Run: headless pygame with SDL's dummy video driver; simulated clock (each Clock.tick advances the game by its frame time, no real sleeping); random seed 0; keys injected as events and as key.get_pressed() state; mouse plan: one left click at the window centre at the start of phase 2, then a move to the lower-right quarter at the start of phase 3.
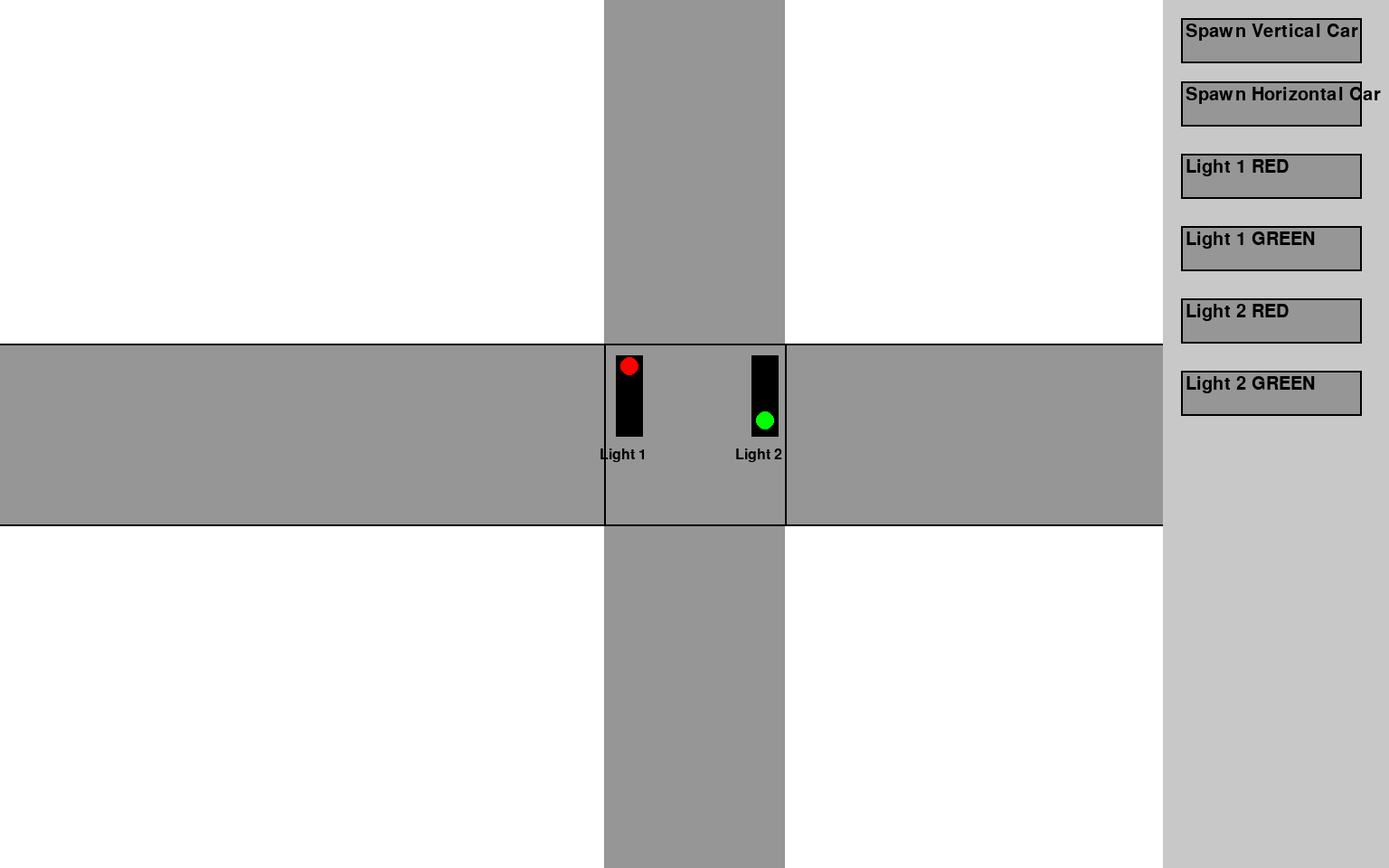
Frame 1 of 4 · flips 1–60 · no input
Frame 2 of 4 · flips 61–180 · clicked the window centre · tapped SPACE, RETURN · held RIGHT (→), D · screen unchanged from frame 1, image omitted
Frame 3 of 4 · flips 181–300 · moved the mouse to the lower-right quarter · held DOWN (↓), S · screen unchanged from frame 2, image omitted
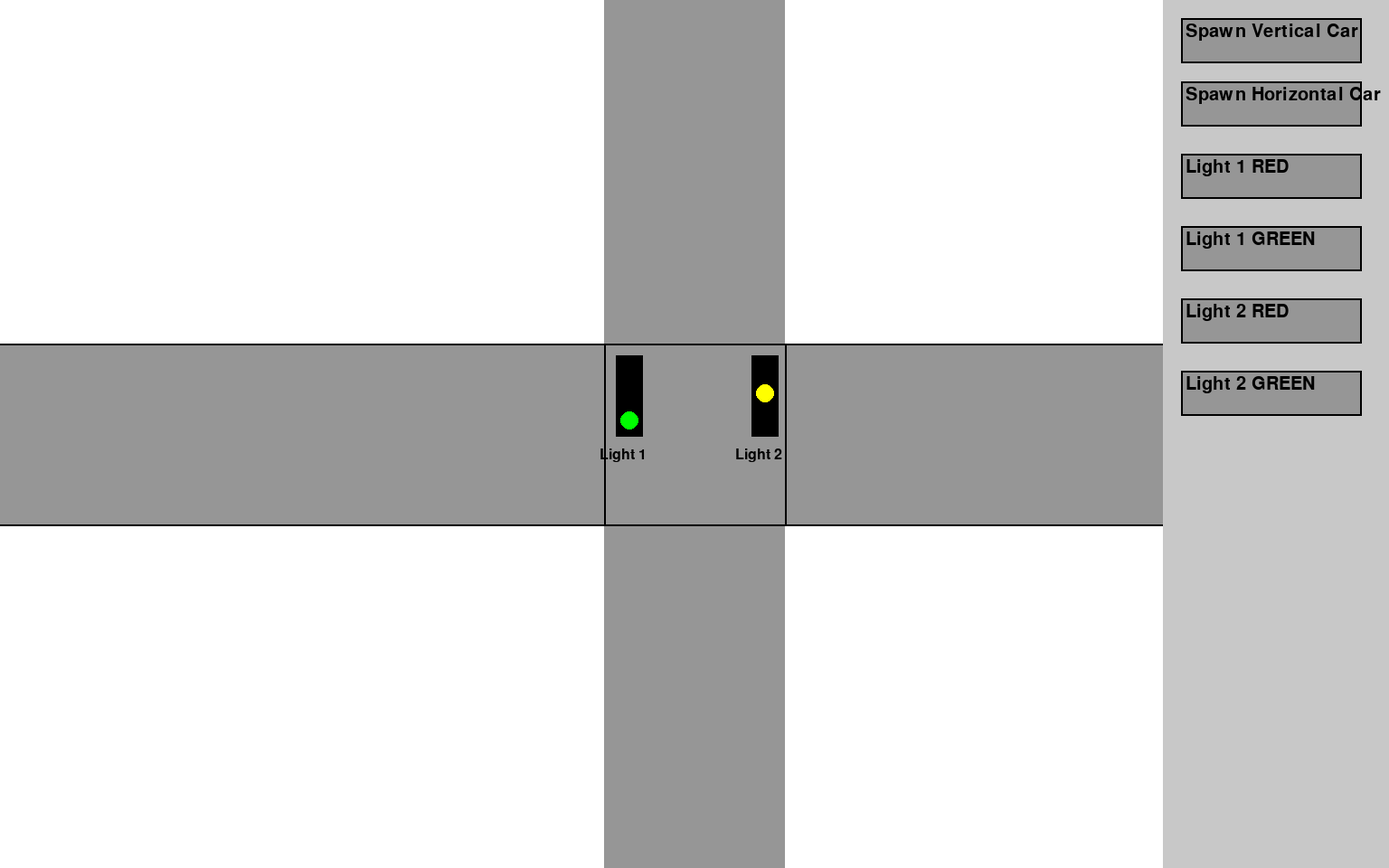
Frame 4 of 4 · flips 301–420 · held LEFT (←), A, UP (↑), W

The pygame program that drew these frames:

import pygame
import sys
import random
import math

# --- Constants ---
WIDTH, HEIGHT = int(1920/5*4), int(1200/5*4)
FPS = 60
PANEL_WIDTH = 250  # width of the side HUD panel

# Colors
BLACK = (0, 0, 0)
WHITE = (255, 255, 255)
RED = (255, 0, 0)
YELLOW = (255, 255, 0)
GREEN = (0, 255, 0)
GRAY = (150, 150, 150)
BLUE = (0, 0, 255)
CAR_COLORS = [BLUE, (255, 165, 0), (0, 255, 255)]

# Directions
UP, DOWN, LEFT, RIGHT = 0, 1, 2, 3

# intersection center
CENTER_X, CENTER_Y = WIDTH//2, HEIGHT//2

# lane offsets (two lanes per approach: left side and right side of the road)
VERT_LANES_X = [WIDTH//2 - 40, WIDTH//2 + 40]   # [left lane x, right lane x]
HORIZ_LANES_Y = [HEIGHT//2 - 40, HEIGHT//2 + 40]  # [top lane y, bottom lane y]


def default_lane_for_direction(direction):
    # returns lane_index (0 or 1) that corresponds to the right-hand driving lane
    # mapping consistent with spawn_* functions:
    # DOWN (from top) -> lane 0, UP (from bottom) -> lane 1
    # RIGHT (from left) -> lane 1, LEFT (from right) -> lane 0
    if direction == DOWN:
        return 0
    if direction == UP:
        return 1
    if direction == RIGHT:
        return 1
    return 0  # LEFT

# --- Classes ---
class TrafficLight:
    def __init__(self, pos, number, orientation='vertical'):
        self.pos = pos
        self.orientation = orientation
        self.number = number
        self.lights = ['red', 'yellow', 'green']
        self.state_index = 0
        self.state = self.lights[self.state_index]
        self.timer = 0

    def update(self, dt):
        self.timer += dt
        if self.state == 'green' and self.timer >= 5:
            self.state_index = 1  # yellow
            self.timer = 0
        elif self.state == 'yellow' and self.timer >= 2:
            self.state_index = 0  # red
            self.timer = 0
        elif self.state == 'red' and self.timer >= 5:
            self.state_index = 2  # green
            self.timer = 0
        self.state = self.lights[self.state_index]

    def change(self, color):
        if color in self.lights:
            self.state_index = self.lights.index(color)
            self.state = color
            self.timer = 0

    def draw(self, screen):
        x, y = self.pos
        radius = 10
        spacing = 30
        color_map = {'red': RED, 'yellow': YELLOW, 'green': GREEN}
        pygame.draw.rect(screen, BLACK, (x-12, y-12, 30, 3*spacing))
        for i, light in enumerate(self.lights):
            color = color_map[light] if light == self.state else BLACK
            pygame.draw.circle(screen, color, (x+3, y + i*spacing), radius)
        font = pygame.font.SysFont(None, 24)
        num_text = font.render(f"Light {self.number}", True, BLACK)
        screen.blit(num_text, (x-30, y + 3*spacing))


class Car:
    def __init__(self, pos, direction, lane_index=None, color=None):
        self.pos = [float(pos[0]), float(pos[1])]
        self.direction = direction
        self.speed = 0.0
        self.max_speed = 150.0
        self.color = color if color else random.choice(CAR_COLORS)
        # if lane_index not provided, use default for direction
        self.lane_index = default_lane_for_direction(direction) if lane_index is None else lane_index
        self.turn_decision = None  # 'left','right','straight'
        self.turning = False
        self.has_passed_intersection = False
        self.requesting_intersection = False
        self.has_priority = False
        # set size & align to lane
        if direction in (UP, DOWN):
            self.size = (20, 40)
            # align x to lane
            self.pos[0] = VERT_LANES_X[self.lane_index] - self.size[0]/2
        else:
            self.size = (40, 20)
            # align y to lane
            self.pos[1] = HORIZ_LANES_Y[self.lane_index] - self.size[1]/2
        # give them initial speed gradually
        self.speed = self.max_speed * 0.6

    def rect(self):
        return pygame.Rect(int(self.pos[0]), int(self.pos[1]), self.size[0], self.size[1])

    def distance_to_center_along_path(self):
        # positive distance if approaching center, negative if past
        cx = self.pos[0] + self.size[0]/2
        cy = self.pos[1] + self.size[1]/2
        if self.direction == DOWN:
            return CENTER_Y - cy
        if self.direction == UP:
            return cy - CENTER_Y
        if self.direction == RIGHT:
            return CENTER_X - cx
        if self.direction == LEFT:
            return cx - CENTER_X
        return 9999

    def update(self, dt, lights, cars):
        # Basic traffic-light stop: if red light is near and car approaching intersection, stop.
        stop_distance = 60
        blocked_by_light = False
        for light in lights:
            lx, ly = light.pos
            # only consider the light that controls this approach
            if light.number == 1 and self.direction in (UP, DOWN):
                if light.state == 'red':
                    if self.direction == DOWN and ly - (self.pos[1] + self.size[1]) < stop_distance and ly > self.pos[1]:
                        blocked_by_light = True
                    elif self.direction == UP and self.pos[1] - ly < stop_distance and ly < self.pos[1]:
                        blocked_by_light = True
            if light.number == 2 and self.direction in (LEFT, RIGHT):
                if light.state == 'red':
                    if self.direction == RIGHT and lx - (self.pos[0] + self.size[0]) < stop_distance and lx > self.pos[0]:
                        blocked_by_light = True
                    elif self.direction == LEFT and self.pos[0] - lx < stop_distance and lx < self.pos[0]:
                        blocked_by_light = True
        if blocked_by_light:
            desired_speed = 0.0
        else:
            # Collision avoidance / car-following: keep safe distance from car ahead in same lane/path.
            safe_gap = 40
            desired_speed = self.max_speed
            for other in cars:
                if other is self:
                    continue
                # only consider cars roughly in same lane (for vertical: similar x; for horizontal: similar y)
                if self.direction in (UP, DOWN) and other.direction in (UP, DOWN):
                    if abs((self.pos[0] + self.size[0]/2) - (other.pos[0] + other.size[0]/2)) < 30:
                        # check if other is ahead
                        if self.direction == DOWN and other.pos[1] > self.pos[1]:
                            dist = other.pos[1] - (self.pos[1] + self.size[1])
                            if dist < safe_gap:
                                desired_speed = 0
                            elif dist < safe_gap*3:
                                desired_speed = min(desired_speed, self.max_speed * 0.5)
                        if self.direction == UP and other.pos[1] < self.pos[1]:
                            dist = self.pos[1] - (other.pos[1] + other.size[1])
                            if dist < safe_gap:
                                desired_speed = 0
                            elif dist < safe_gap*3:
                                desired_speed = min(desired_speed, self.max_speed * 0.5)
                if self.direction in (LEFT, RIGHT) and other.direction in (LEFT, RIGHT):
                    if abs((self.pos[1] + self.size[1]/2) - (other.pos[1] + other.size[1]/2)) < 30:
                        if self.direction == RIGHT and other.pos[0] > self.pos[0]:
                            dist = other.pos[0] - (self.pos[0] + self.size[0])
                            if dist < safe_gap:
                                desired_speed = 0
                            elif dist < safe_gap*3:
                                desired_speed = min(desired_speed, self.max_speed * 0.5)
                        if self.direction == LEFT and other.pos[0] < self.pos[0]:
                            dist = self.pos[0] - (other.pos[0] + other.size[0])
                            if dist < safe_gap:
                                desired_speed = 0
                            elif dist < safe_gap*3:
                                desired_speed = min(desired_speed, self.max_speed * 0.5)

        # Intersection request zone & priority enforcement
        request_zone = 120
        dist_center = self.distance_to_center_along_path()
        self.requesting_intersection = (dist_center > 0 and dist_center < request_zone and not self.has_passed_intersection)
        # If car is requesting and does not have priority, it must yield (stop)
        if self.requesting_intersection and not self.has_priority:
            desired_speed = 0.0

        # Apply desired speed smoothly
        if desired_speed < self.speed:
            self.speed = max(desired_speed, self.speed - 300 * dt)
        else:
            self.speed = min(desired_speed, self.speed + 300 * dt)

        # Decide turning when approaching intersection center
        in_intersection_zone = abs(self.pos[0] + self.size[0]/2 - CENTER_X) < 40 and abs(self.pos[1] + self.size[1]/2 - CENTER_Y) < 40
        if in_intersection_zone and not self.turn_decision and not self.has_passed_intersection:
            r = random.random()
            if r < 0.6:
                self.turn_decision = 'straight'
            elif r < 0.8:
                self.turn_decision = 'left'
            else:
                self.turn_decision = 'right'
            if self.turn_decision != 'straight':
                self.turning = True

        # If turning, when centered, snap to target lane and change direction
        if self.turning and in_intersection_zone:
            # mapping for left/right turns (relative to car heading)
            left_map = {UP: LEFT, DOWN: RIGHT, LEFT: DOWN, RIGHT: UP}
            right_map = {UP: RIGHT, DOWN: LEFT, LEFT: UP, RIGHT: DOWN}
            if self.turn_decision == 'left':
                new_dir = left_map[self.direction]
            elif self.turn_decision == 'right':
                new_dir = right_map[self.direction]
            else:
                new_dir = self.direction
            self.direction = new_dir
            # pick correct lane for new direction to preserve right-hand traffic
            self.lane_index = default_lane_for_direction(self.direction)
            # adjust size/orientation and align to correct lane for new direction
            if self.direction in (UP, DOWN):
                self.size = (20, 40)
                self.pos[0] = VERT_LANES_X[self.lane_index] - self.size[0]/2
            else:
                self.size = (40, 20)
                self.pos[1] = HORIZ_LANES_Y[self.lane_index] - self.size[1]/2
            self.turning = False
            self.has_passed_intersection = True
            # release priority when inside intersection so other cars can be selected next tick
            self.has_priority = False

        # After passing intersection, reset decision after clear area
        if self.has_passed_intersection:
            outside_zone = abs(self.pos[0] + self.size[0]/2 - CENTER_X) > 120 or abs(self.pos[1] + self.size[1]/2 - CENTER_Y) > 120
            if outside_zone:
                self.turn_decision = None
                self.has_passed_intersection = False

        # Move according to direction and current speed
        if self.direction == RIGHT:
            self.pos[0] += self.speed * dt
        elif self.direction == LEFT:
            self.pos[0] -= self.speed * dt
        elif self.direction == DOWN:
            self.pos[1] += self.speed * dt
        elif self.direction == UP:
            self.pos[1] -= self.speed * dt

        # Keep cars on-screen (remove if out of bounds)
        if (self.pos[0] < -200 or self.pos[0] > WIDTH + 200 or
            self.pos[1] < -200 or self.pos[1] > HEIGHT + 200):
            try:
                cars.remove(self)
            except ValueError:
                pass

    def draw(self, screen):
        pygame.draw.rect(screen, self.color, (int(self.pos[0]), int(self.pos[1]), self.size[0], self.size[1]))
        # optional: draw small arrow indicating direction
        cx = int(self.pos[0] + self.size[0]/2)
        cy = int(self.pos[1] + self.size[1]/2)
        if self.direction == UP:
            pygame.draw.polygon(screen, BLACK, [(cx-5, cy+6),(cx+5, cy+6),(cx, cy-6)])
        elif self.direction == DOWN:
            pygame.draw.polygon(screen, BLACK, [(cx-5, cy-6),(cx+5, cy-6),(cx, cy+6)])
        elif self.direction == LEFT:
            pygame.draw.polygon(screen, BLACK, [(cx+6, cy-5),(cx+6, cy+5),(cx-6, cy)])
        elif self.direction == RIGHT:
            pygame.draw.polygon(screen, BLACK, [(cx-6, cy-5),(cx-6, cy+5),(cx+6, cy)])


class Button:
    def __init__(self, rect, text, action):
        self.rect = pygame.Rect(rect)
        self.text = text
        self.action = action
        self.font = pygame.font.SysFont(None, 30)

    def draw(self, screen):
        pygame.draw.rect(screen, GRAY, self.rect)
        pygame.draw.rect(screen, BLACK, self.rect, 2)
        txt = self.font.render(self.text, True, BLACK)
        screen.blit(txt, (self.rect.x + 5, self.rect.y + 5))

    def click(self, pos):
        if self.rect.collidepoint(pos):
            self.action()


# --- Functions ---
def spawn_vertical_car():
    # enforce side-of-road: right-hand traffic
    # for DOWN (from top) use lane 0, for UP (from bottom) use lane 1
    spawn_top = random.choice([True, False])
    if spawn_top:
        direction = DOWN
        lane_index = default_lane_for_direction(direction)
        lane_x = VERT_LANES_X[lane_index] - 10
        start_y = -60
        cars.append(Car([lane_x, start_y], direction, lane_index))
    else:
        direction = UP
        lane_index = default_lane_for_direction(direction)
        lane_x = VERT_LANES_X[lane_index] - 10
        start_y = HEIGHT + 60
        cars.append(Car([lane_x, start_y], direction, lane_index))


def spawn_horizontal_car():
    # enforce side-of-road: right-hand traffic
    # for RIGHT (from left) use lane 1, for LEFT (from right) use lane 0
    spawn_left = random.choice([True, False])
    if spawn_left:
        direction = RIGHT
        lane_index = default_lane_for_direction(direction)
        lane_y = HORIZ_LANES_Y[lane_index] - 10
        start_x = -60
        cars.append(Car([start_x, lane_y], direction, lane_index))
    else:
        direction = LEFT
        lane_index = default_lane_for_direction(direction)
        lane_y = HORIZ_LANES_Y[lane_index] - 10
        start_x = WIDTH - PANEL_WIDTH + 60
        cars.append(Car([start_x, lane_y], direction, lane_index))


# --- Main ---
pygame.init()
screen = pygame.display.set_mode((WIDTH, HEIGHT))
pygame.display.set_caption("Traffic Simulation")
clock = pygame.time.Clock()

# Traffic lights
vertical_light = TrafficLight((WIDTH//2-75, HEIGHT//2-75), 1)
horizontal_light = TrafficLight((WIDTH//2+75, HEIGHT//2-75), 2)
horizontal_light.change('green')  # ensure consistent initial state
lights = [vertical_light, horizontal_light]

cars = []

# Buttons on panel
buttons = [
    Button((WIDTH-PANEL_WIDTH+20, 20, 200, 50), "Spawn Vertical Car", spawn_vertical_car),
    Button((WIDTH-PANEL_WIDTH+20, 90, 200, 50), "Spawn Horizontal Car", spawn_horizontal_car),
    Button((WIDTH-PANEL_WIDTH+20, 170, 200, 50), "Light 1 RED", lambda: vertical_light.change('red')),
    Button((WIDTH-PANEL_WIDTH+20, 250, 200, 50), "Light 1 GREEN", lambda: vertical_light.change('green')),
    Button((WIDTH-PANEL_WIDTH+20, 330, 200, 50), "Light 2 RED", lambda: horizontal_light.change('red')),
    Button((WIDTH-PANEL_WIDTH+20, 410, 200, 50), "Light 2 GREEN", lambda: horizontal_light.change('green')),
]

running = True
while running:
    dt = clock.tick(FPS) / 1000
    for event in pygame.event.get():
        if event.type == pygame.QUIT:
            running = False
        elif event.type == pygame.MOUSEBUTTONDOWN:
            for button in buttons:
                button.click(event.pos)

    # Update lights
    for light in lights:
        light.update(dt)

    # Determine intersection priority each tick
    # cars must obey traffic lights to request priority
    request_zone = 120
    requesting = []  # list of (car, eta)
    for car in cars:
        # reset priority flags
        car.has_priority = False
        # identify controlling light
        ctrl_light = vertical_light if car.direction in (UP, DOWN) else horizontal_light
        if ctrl_light.state != 'green':
            continue
        dist = car.distance_to_center_along_path()
        if dist > 0 and dist < request_zone and not car.has_passed_intersection:
            est_speed = max(car.speed, 10.0)
            eta = dist / est_speed
            requesting.append((car, eta))

    # Grant priority only after resolving perpendicular conflicts.
    # Only perpendicular requesters compete for the same intersection space.
    EPS = 0.2  # seconds tolerance to avoid ties
    for car, eta in requesting:
        has_earlier_perp = False
        for other, other_eta in requesting:
            if other is car:
                continue
            perp = (car.direction in (UP, DOWN) and other.direction in (LEFT, RIGHT)) or \
                   (car.direction in (LEFT, RIGHT) and other.direction in (UP, DOWN))
            if perp and other_eta < eta - EPS:
                has_earlier_perp = True
                break
        car.has_priority = not has_earlier_perp

    # update cars; pass full list so cars can avoid each other
    for car in list(cars):
        car.update(dt, lights, cars)

    # Draw
    screen.fill(WHITE)
    # Roads (vertical and horizontal)
    pygame.draw.rect(screen, GRAY, (WIDTH//2-100, 0, 200, HEIGHT))  # vertical road
    pygame.draw.rect(screen, GRAY, (0, HEIGHT//2-100, WIDTH-PANEL_WIDTH, 200))  # horizontal road

    # lane separators (visual)
    pygame.draw.line(screen, BLACK, (WIDTH//2-100, HEIGHT//2-100), (WIDTH//2-100, HEIGHT//2+100), 2)
    pygame.draw.line(screen, BLACK, (WIDTH//2+100, HEIGHT//2-100), (WIDTH//2+100, HEIGHT//2+100), 2)
    pygame.draw.line(screen, BLACK, (0, HEIGHT//2-100), (WIDTH-PANEL_WIDTH, HEIGHT//2-100), 2)
    pygame.draw.line(screen, BLACK, (0, HEIGHT//2+100), (WIDTH-PANEL_WIDTH, HEIGHT//2+100), 2)

    # Side panel
    pygame.draw.rect(screen, (200, 200, 200), (WIDTH-PANEL_WIDTH, 0, PANEL_WIDTH, HEIGHT))

    for light in lights:
        light.draw(screen)
    for car in cars:
        car.draw(screen)
    for button in buttons:
        button.draw(screen)

    pygame.display.flip()

pygame.quit()
sys.exit()
